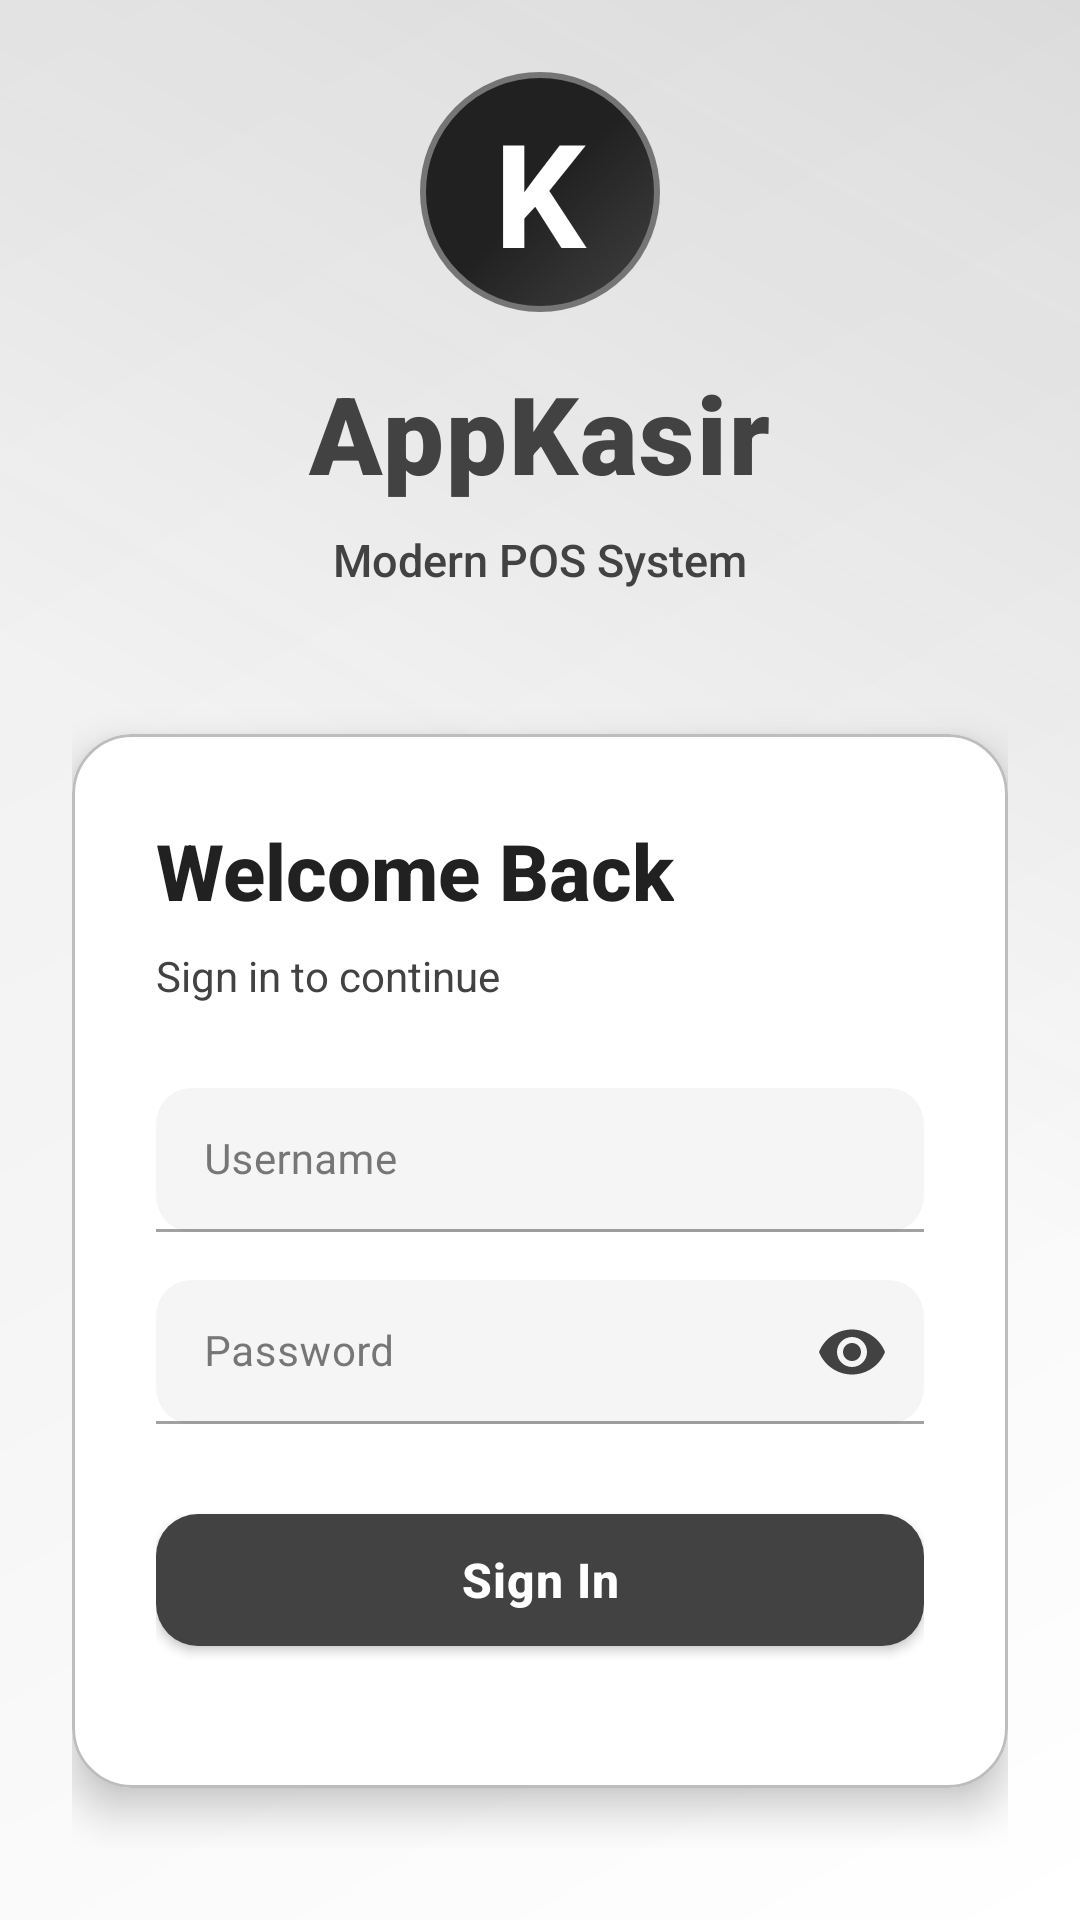

Produce the Android XML layout that renders to this screen, including the resource entries it uses.
<!-- AndroidManifest.xml: activity theme Theme.AppKasir -->
<!-- res/layout/activity_login.xml -->
<?xml version="1.0" encoding="utf-8"?>
<LinearLayout xmlns:android="http://schemas.android.com/apk/res/android"
    xmlns:app="http://schemas.android.com/apk/res-auto"
    android:layout_width="match_parent"
    android:layout_height="match_parent"
    android:background="@drawable/bg_app_modern"
    android:orientation="vertical"
    android:gravity="center"
    android:padding="24dp">

    
    <LinearLayout
        android:layout_width="match_parent"
        android:layout_height="wrap_content"
        android:orientation="vertical"
        android:gravity="center"
        android:layout_marginBottom="48dp">

        
        <TextView
            android:layout_width="80dp"
            android:layout_height="80dp"
            android:background="@drawable/bg_circle_gold"
            android:gravity="center"
            android:text="K"
            android:textColor="@color/pos_background"
            android:textSize="48sp"
            android:textStyle="bold"
            android:layout_marginBottom="16dp" />

        
        <TextView
            android:layout_width="wrap_content"
            android:layout_height="wrap_content"
            android:text="AppKasir"
            android:textColor="@color/pos_gray_800"
            android:textSize="36sp"
            android:textStyle="bold"
            android:fontFamily="sans-serif-black"
            android:letterSpacing="0.02"
            android:layout_marginBottom="8dp" />

        
        <TextView
            android:layout_width="wrap_content"
            android:layout_height="wrap_content"
            android:text="Modern POS System"
            android:textColor="@color/pos_text_secondary"
            android:textSize="15sp"
            android:fontFamily="sans-serif-medium" />
    </LinearLayout>

    
    <com.google.android.material.card.MaterialCardView
        android:layout_width="match_parent"
        android:layout_height="wrap_content"
        app:cardBackgroundColor="@color/pos_surface"
        app:cardCornerRadius="20dp"
        app:cardElevation="8dp"
        android:layout_marginBottom="20dp">

        <LinearLayout
            android:layout_width="match_parent"
            android:layout_height="wrap_content"
            android:orientation="vertical"
            android:padding="28dp">

            
            <TextView
                android:layout_width="wrap_content"
                android:layout_height="wrap_content"
                android:text="Welcome Back"
                android:textColor="@color/pos_gray_900"
                android:textSize="26sp"
                android:textStyle="bold"
                android:fontFamily="sans-serif-medium"
                android:layout_marginBottom="8dp" />

            <TextView
                android:layout_width="wrap_content"
                android:layout_height="wrap_content"
                android:text="Sign in to continue"
                android:textColor="@color/pos_text_secondary"
                android:textSize="14sp"
                android:layout_marginBottom="28dp" />

            
            <com.google.android.material.textfield.TextInputLayout
                android:layout_width="match_parent"
                android:layout_height="wrap_content"
                app:boxBackgroundColor="@color/pos_surface_dark"
                app:boxCornerRadiusBottomEnd="12dp"
                app:boxCornerRadiusBottomStart="12dp"
                app:boxCornerRadiusTopEnd="12dp"
                app:boxCornerRadiusTopStart="12dp"
                app:hintTextColor="@color/pos_text_hint"
                android:layout_marginBottom="16dp">

                <EditText
                    android:id="@+id/edtUsername"
                    android:layout_width="match_parent"
                    android:layout_height="48dp"
                    android:background="@null"
                    android:hint="Username"
                    android:inputType="text"
                    android:paddingStart="16dp"
                    android:paddingEnd="16dp"
                    android:textColor="@color/pos_text_primary"
                    android:textColorHint="@color/pos_text_hint"
                    android:textSize="14sp" />
            </com.google.android.material.textfield.TextInputLayout>

            
            <com.google.android.material.textfield.TextInputLayout
                android:layout_width="match_parent"
                android:layout_height="wrap_content"
                app:boxBackgroundColor="@color/pos_surface_dark"
                app:boxCornerRadiusBottomEnd="12dp"
                app:boxCornerRadiusBottomStart="12dp"
                app:boxCornerRadiusTopEnd="12dp"
                app:boxCornerRadiusTopStart="12dp"
                app:hintTextColor="@color/pos_text_hint"
                app:passwordToggleEnabled="true"
                app:passwordToggleTint="@color/pos_text_secondary"
                android:layout_marginBottom="24dp">

                <EditText
                    android:id="@+id/edtPassword"
                    android:layout_width="match_parent"
                    android:layout_height="48dp"
                    android:background="@null"
                    android:hint="Password"
                    android:inputType="textPassword"
                    android:paddingStart="16dp"
                    android:paddingEnd="16dp"
                    android:textColor="@color/pos_text_primary"
                    android:textColorHint="@color/pos_text_hint"
                    android:textSize="14sp" />
            </com.google.android.material.textfield.TextInputLayout>

            
            <com.google.android.material.button.MaterialButton
                android:id="@+id/btnLogin"
                android:layout_width="match_parent"
                android:layout_height="56dp"
                android:text="Sign In"
                android:textSize="16sp"
                android:textStyle="bold"
                android:letterSpacing="0.02"
                android:fontFamily="sans-serif-medium"
                app:backgroundTint="@color/pos_gray_800"
                app:cornerRadius="14dp"
                android:textColor="@color/white"
                app:elevation="8dp"
                app:rippleColor="@color/pos_gray_400"
                android:layout_marginBottom="20dp" />

            
            <View
                android:layout_width="match_parent"
                android:layout_height="1dp"
                android:background="@color/pos_border"
                android:layout_marginBottom="16dp" />

            
            <LinearLayout
                android:layout_width="match_parent"
                android:layout_height="wrap_content"
                android:orientation="horizontal"
                android:gravity="center">

                <TextView
                    android:layout_width="wrap_content"
                    android:layout_height="wrap_content"
                    android:text="Don't have an account? "
                    android:textColor="@color/pos_text_secondary"
                    android:textSize="13sp" />

                <TextView
                    android:id="@+id/txtSignUp"
                    android:layout_width="wrap_content"
                    android:layout_height="wrap_content"
                    android:text="Sign Up"
                    android:textColor="@color/pos_gray_700"
                    android:textSize="14sp"
                    android:textStyle="bold"
                    android:fontFamily="sans-serif-medium"
                    android:paddingEnd="4dp" />
            </LinearLayout>
        </LinearLayout>
    </com.google.android.material.card.MaterialCardView>

    
    <com.google.android.material.card.MaterialCardView
        android:layout_width="match_parent"
        android:layout_height="wrap_content"
        app:cardBackgroundColor="@color/pos_surface"
        app:cardCornerRadius="12dp"
        app:cardElevation="4dp">

        <LinearLayout
            android:layout_width="match_parent"
            android:layout_height="wrap_content"
            android:orientation="vertical"
            android:padding="16dp">

            <TextView
                android:layout_width="wrap_content"
                android:layout_height="wrap_content"
                android:text="Demo Credentials:"
                android:textColor="@color/pos_gray_700"
                android:textSize="13sp"
                android:textStyle="bold"
                android:fontFamily="sans-serif-medium"
                android:layout_marginBottom="10dp" />

            <TextView
                android:layout_width="wrap_content"
                android:layout_height="wrap_content"
                android:text="admin / admin123"
                android:textColor="@color/pos_text_secondary"
                android:textSize="11sp"
                android:layout_marginBottom="4dp" />

            <TextView
                android:layout_width="wrap_content"
                android:layout_height="wrap_content"
                android:text="operator / operator123"
                android:textColor="@color/pos_text_secondary"
                android:textSize="11sp"
                android:layout_marginBottom="4dp" />

            <TextView
                android:layout_width="wrap_content"
                android:layout_height="wrap_content"
                android:text="demo / demo123"
                android:textColor="@color/pos_text_secondary"
                android:textSize="11sp" />
        </LinearLayout>
    </com.google.android.material.card.MaterialCardView>
</LinearLayout>
<!-- resources referenced by this layout -->
<resources>
  <color name="pos_background">#FFFFFF</color>
  <color name="pos_border">#E0E0E0</color>
  <color name="pos_gray_400">#BDBDBD</color>
  <color name="pos_gray_700">#616161</color>
  <color name="pos_gray_800">#424242</color>
  <color name="pos_gray_900">#212121</color>
  <color name="pos_surface">#FFFFFF</color>
  <color name="pos_surface_dark">#F5F5F5</color>
  <color name="pos_text_hint">#BDBDBD</color>
  <color name="pos_text_primary">#212121</color>
  <color name="pos_text_secondary">#424242</color>
  <color name="white">#FFFFFFFF</color>
  <!-- drawable bg_circle_gold (drawable) -->
  <?xml version="1.0" encoding="utf-8"?>
  <shape xmlns:android="http://schemas.android.com/apk/res/android">
      <gradient
          android:angle="135"
          android:startColor="@color/pos_gray_800"
          android:centerColor="@color/pos_black"
          android:endColor="@color/pos_gray_900"
          android:type="linear" />
      <corners android:radius="999dp" />
      <stroke 
          android:width="2dp" 
          android:color="@color/pos_gray_600" />
  </shape>
  <color name="pos_background_mid">#F5F5F5</color>
  <color name="pos_background_end">#EEEEEE</color>
  <color name="pos_background_start">#FFFFFF</color>
  <color name="pos_overlay_gray">#1A212121</color>
  <color name="pos_black">#212121</color>
  <color name="pos_gray_600">#757575</color>
  <color name="pos_gray_500">#9E9E9E</color>
  <style name="ModernCardView" parent="Widget.MaterialComponents.CardView">
          <item name="cardCornerRadius">18dp</item>
          <item name="cardElevation">8dp</item>
          <item name="strokeWidth">1dp</item>
          <item name="strokeColor">@color/pos_border_light</item>
          <item name="cardBackgroundColor">@color/pos_surface</item>
          <item name="android:layout_margin">6dp</item>
      </style>
  <style name="AlertDialogStyle" parent="ThemeOverlay.MaterialComponents.MaterialAlertDialog">
          <item name="materialAlertDialogTitleTextStyle">@style/DialogTitle</item>
          <item name="materialAlertDialogBodyTextStyle">@style/DialogBody</item>
          <item name="buttonBarPositiveButtonStyle">@style/ButtonGoldStyle</item>
          <item name="android:background">@color/pos_surface</item>
      </style>
  <style name="WindowAnimationStyle" parent="@android:style/Animation.Activity">
          <item name="android:activityOpenEnterAnimation">@anim/fade_in_up</item>
          <item name="android:activityOpenExitAnimation">@anim/fade_in_down</item>
          <item name="android:activityCloseEnterAnimation">@anim/slide_in_left</item>
          <item name="android:activityCloseExitAnimation">@anim/slide_in_right</item>
      </style>
  <color name="pos_border_light">#BDBDBD</color>
  <style name="DialogTitle">
          <item name="android:textSize">22sp</item>
          <item name="android:textStyle">bold</item>
          <item name="android:textColor">@color/pos_gray_900</item>
          <item name="android:fontFamily">sans-serif-medium</item>
      </style>
  <style name="DialogBody">
          <item name="android:textSize">15sp</item>
          <item name="android:textColor">@color/pos_text_secondary</item>
          <item name="android:lineHeight">22sp</item>
      </style>
  <style name="ButtonGoldStyle" parent="Widget.MaterialComponents.Button">
          <item name="backgroundTint">@color/pos_gray_800</item>
          <item name="android:textColor">@color/white</item>
          <item name="cornerRadius">16dp</item>
          <item name="elevation">8dp</item>
          <item name="android:textStyle">bold</item>
          <item name="android:letterSpacing">0.01</item>
          <item name="rippleColor">@color/pos_gray_400</item>
      </style>
</resources>
